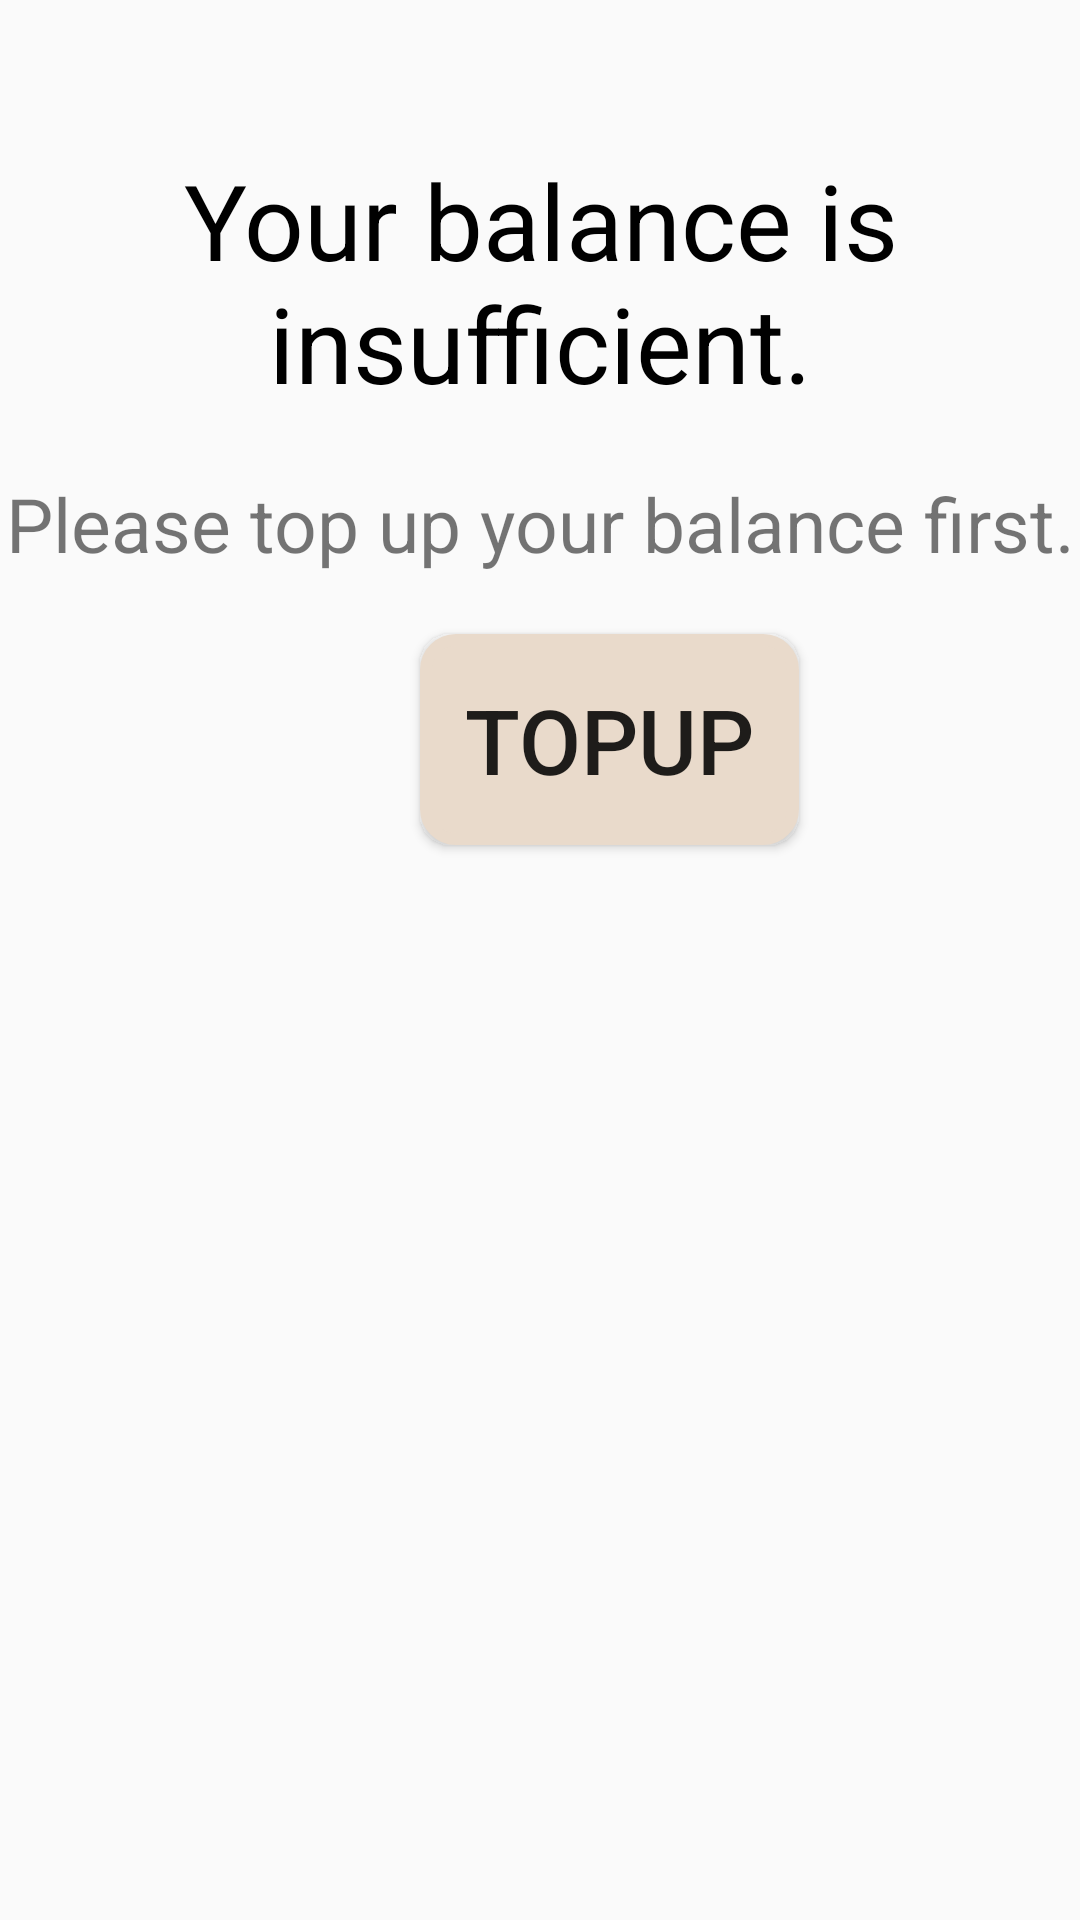

Android layout source for this screen:
<!-- AndroidManifest.xml: application theme AppTheme -->
<!-- res/layout/activity_error_topup.xml -->
<?xml version="1.0" encoding="utf-8"?>

<RelativeLayout xmlns:android="http://schemas.android.com/apk/res/android"
    xmlns:app="http://schemas.android.com/apk/res-auto"
    xmlns:tools="http://schemas.android.com/tools"
    android:layout_width="match_parent"
    android:layout_height="match_parent"
    tools:context=".ErrorTopup">

    <TextView
        android:id="@+id/tv1"
        android:layout_width="match_parent"
        android:layout_height="wrap_content"
        android:text="Your balance is insufficient."
        android:textSize="35dp"
        android:gravity="center"
        android:layout_marginTop="50dp"
        android:layout_marginBottom="20dp"
        android:textColor="#000000"/>

    <TextView
        android:id="@+id/tv2"
        android:layout_width="match_parent"
        android:layout_height="wrap_content"
        android:text="Please top up your balance first."
        android:layout_below="@id/tv1"
        android:textSize="25dp"
        android:layout_marginBottom="20dp"
        android:gravity="center"/>

    <Button
        android:layout_width="wrap_content"
        android:layout_height="wrap_content"
        android:layout_below="@id/tv2"
        android:text="TOPUP"
        android:textSize="30dp"
        android:padding="15dp"
        android:layout_marginLeft="140dp"
        android:background="@drawable/btn_rounded_corners_2"
        android:onClick="topUp"
        />

</RelativeLayout>
<!-- resources referenced by this layout -->
<resources>
  <!-- drawable btn_rounded_corners_2 (drawable) -->
  <?xml version="1.0" encoding="utf-8"?>
  
  <shape xmlns:android="http://schemas.android.com/apk/res/android"
      android:shape="rectangle">
  
      <stroke
          android:width="4dp"
          android:color="#e9dacb" />
  
      <solid android:color="#e9dacb"/>
  
      <corners android:radius="10dp" />
  
      <padding
          android:left="10dp"
          android:top="10dp"
          android:right="10dp"
          android:bottom="10dp"    >
      </padding>
  
  </shape>
  <style name="AppTheme" parent="Theme.AppCompat.Light.DarkActionBar">
          
          <item name="colorPrimary">#8f6858</item>
          <item name="colorPrimaryDark">@color/colorPrimaryDark</item>
          <item name="colorAccent">@color/colorAccent</item>
      </style>
  <!-- not gathered from this repository: default colours our renderer supplied (Android Studio template values) -->
  <color name="colorPrimaryDark">#FF3700B3</color>
  <color name="colorAccent">#FF03DAC5</color>
</resources>
